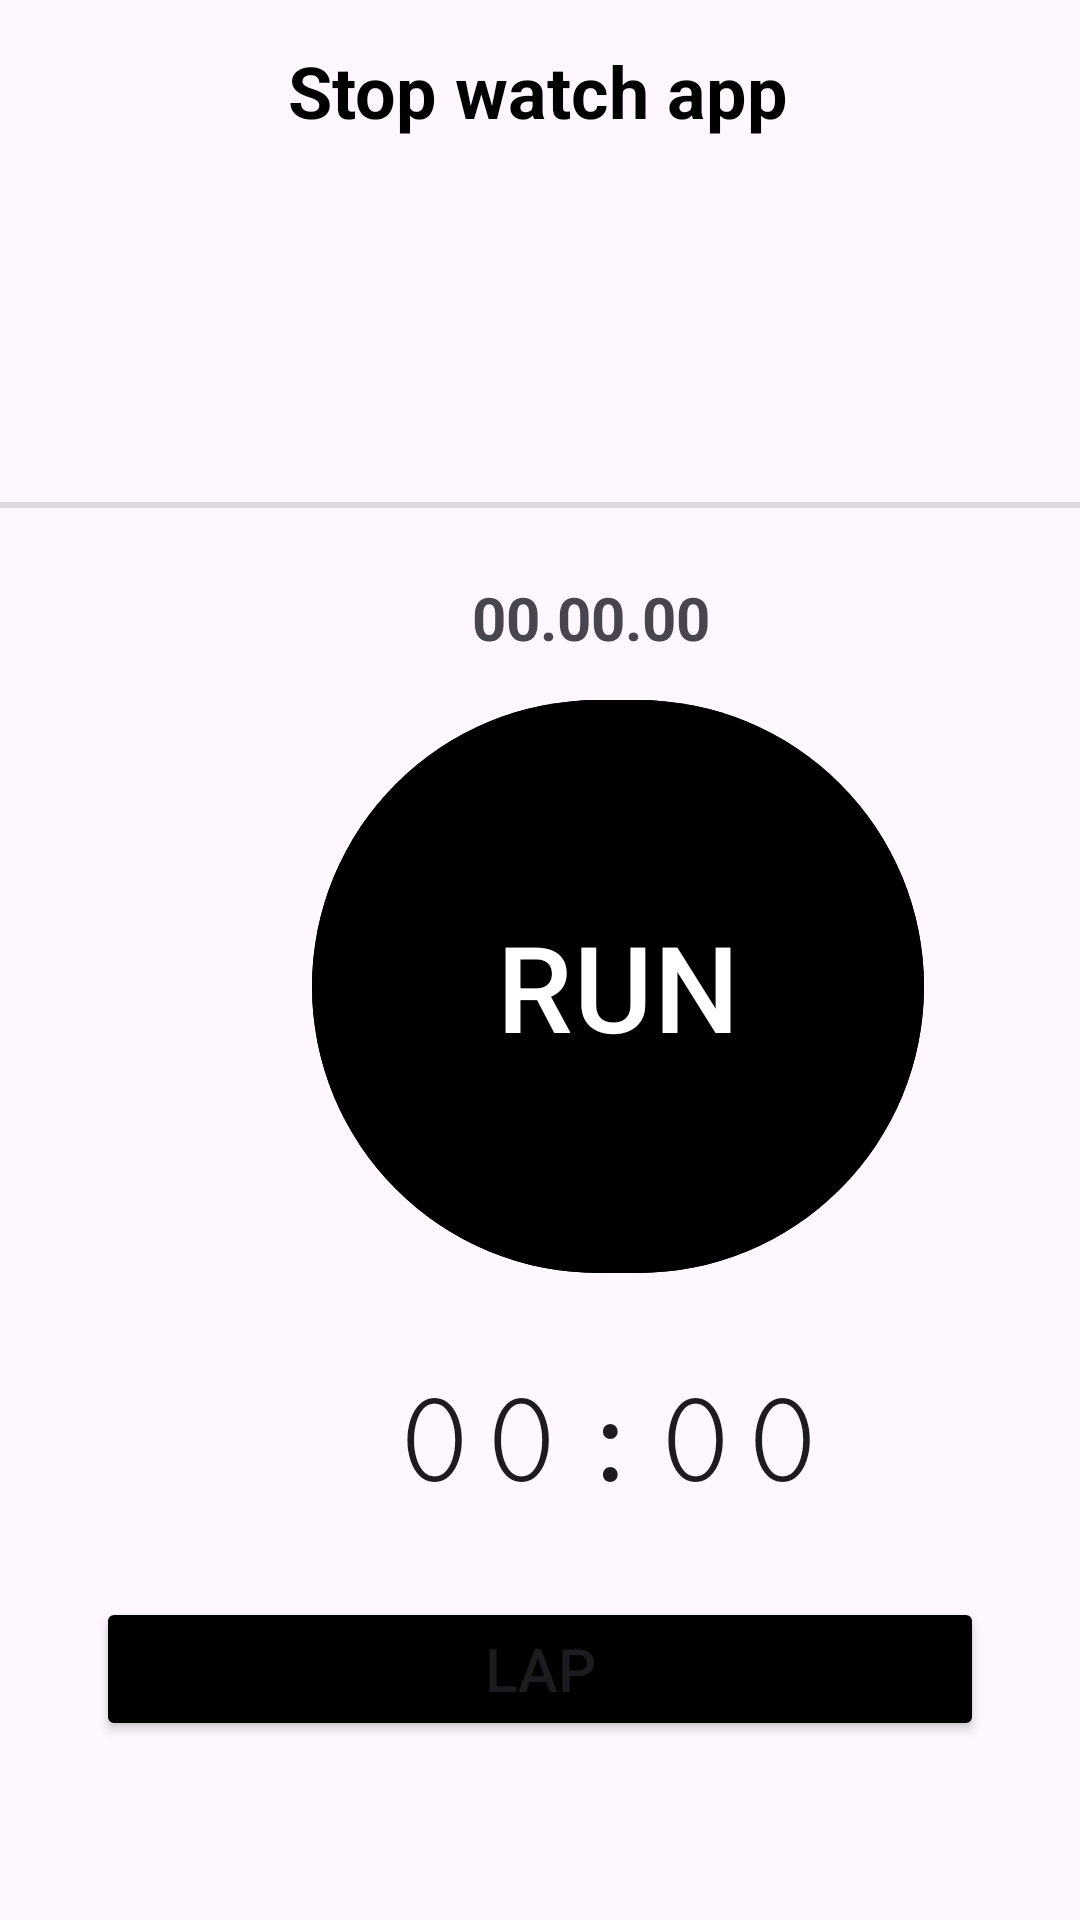

The Android layout XML behind this screen, and the referenced resources:
<!-- AndroidManifest.xml: application theme Theme.Stopwatch_Project -->
<!-- res/layout/activity_main.xml -->
<?xml version="1.0" encoding="utf-8"?>
<ScrollView xmlns:android="http://schemas.android.com/apk/res/android"
    xmlns:app="http://schemas.android.com/apk/res-auto"
    xmlns:tools="http://schemas.android.com/tools"
    android:layout_width="match_parent"
    android:layout_height="wrap_content"
    tools:context=".MainActivity">

    <androidx.constraintlayout.widget.ConstraintLayout
        android:layout_width="match_parent"
        android:layout_height="wrap_content">

        <TextView
            android:id="@+id/textView"
            android:layout_width="wrap_content"
            android:layout_height="wrap_content"
            android:layout_marginTop="14dp"
            android:text="Stop watch app"
            android:textColor="@color/black"
            android:textSize="24sp"
            android:textStyle="bold"
            app:layout_constraintEnd_toEndOf="parent"
            app:layout_constraintHorizontal_bias="0.497"
            app:layout_constraintStart_toStartOf="parent"
            app:layout_constraintTop_toTopOf="parent" />

        <ImageView
            android:id="@+id/clock"
            android:layout_width="wrap_content"
            android:layout_height="90dp"
            android:layout_marginStart="16dp"
            android:layout_marginTop="32dp"
            android:src="@drawable/clock"
            app:layout_constraintStart_toStartOf="parent"
            app:layout_constraintTop_toBottomOf="@+id/textView" />

        <TextView
            android:id="@+id/clocktime"
            android:layout_width="wrap_content"
            android:layout_height="wrap_content"
            android:layout_marginTop="24dp"
            android:text="00.00.00"
            android:textSize="20sp"
            android:textStyle="bold"
            app:layout_constraintEnd_toEndOf="parent"
            app:layout_constraintHorizontal_bias="0.56"
            app:layout_constraintStart_toStartOf="parent"
            app:layout_constraintTop_toBottomOf="@+id/clock" />

        <View
            android:id="@+id/divider"
            android:layout_width="match_parent"
            android:layout_height="2dp"
            android:layout_marginTop="32dp"
            android:background="?android:attr/listDivider"
            app:layout_constraintBottom_toBottomOf="@+id/clock"
            app:layout_constraintEnd_toEndOf="parent"
            app:layout_constraintHorizontal_bias="1.0"
            app:layout_constraintStart_toStartOf="parent"
            app:layout_constraintTop_toBottomOf="@+id/clock" />


        <com.google.android.material.button.MaterialButton
            android:id="@+id/run"
            android:layout_width="204dp"
            android:layout_height="199dp"
            android:layout_marginStart="76dp"
            android:layout_marginTop="60dp"
            android:backgroundTint="@color/black"
            android:text="RUN"
            android:textSize="40sp"
            android:textStyle="normal"
            app:layout_constraintEnd_toEndOf="parent"
            app:layout_constraintHorizontal_bias="0.351"
            app:layout_constraintStart_toStartOf="@id/divider"
            app:layout_constraintTop_toBottomOf="@id/divider" />

        <Chronometer
            android:id="@+id/Chronometer"
            android:layout_width="wrap_content"
            android:layout_height="wrap_content"
            android:layout_margin="8dp"
            android:fontFamily="serif-monospace"
            android:text="00.00.00"
            android:textSize="48sp"
            app:layout_constraintBottom_toTopOf="@+id/lap"
            app:layout_constraintEnd_toEndOf="@+id/run"
            app:layout_constraintHorizontal_bias="0.428"
            app:layout_constraintStart_toStartOf="@+id/run"
            app:layout_constraintTop_toBottomOf="@+id/run" />

        <Button
            android:id="@+id/lap"
            android:layout_width="match_parent"
            android:layout_height="wrap_content"
            android:layout_marginStart="32dp"
            android:layout_marginTop="104dp"
            android:layout_marginEnd="32dp"
            android:backgroundTint="@color/black"
            android:text="Lap"
            android:textSize="20sp"
            app:layout_constraintEnd_toEndOf="@+id/chronometer2"
            app:layout_constraintHorizontal_bias="0.446"
            app:layout_constraintStart_toStartOf="@+id/chronometer"
            app:layout_constraintTop_toBottomOf="@+id/run" />

        <ListView
            android:id="@+id/listview"
            android:layout_width="match_parent"
            android:layout_height="match_parent"
            tools:layout_editor_absoluteX="16dp"
            tools:layout_editor_absoluteY="601dp" />

    </androidx.constraintlayout.widget.ConstraintLayout>

</ScrollView>
<!-- resources referenced by this layout -->
<resources>
  <style name="Theme.Stopwatch_Project" parent="Base.Theme.Stopwatch_Project" />
  <style name="Base.Theme.Stopwatch_Project" parent="Theme.Material3.DayNight.NoActionBar">
          
          
      </style>
  <!-- not gathered from this repository: default colours our renderer supplied (Android Studio template values) -->
  <color name="black">#FF000000</color>
</resources>
